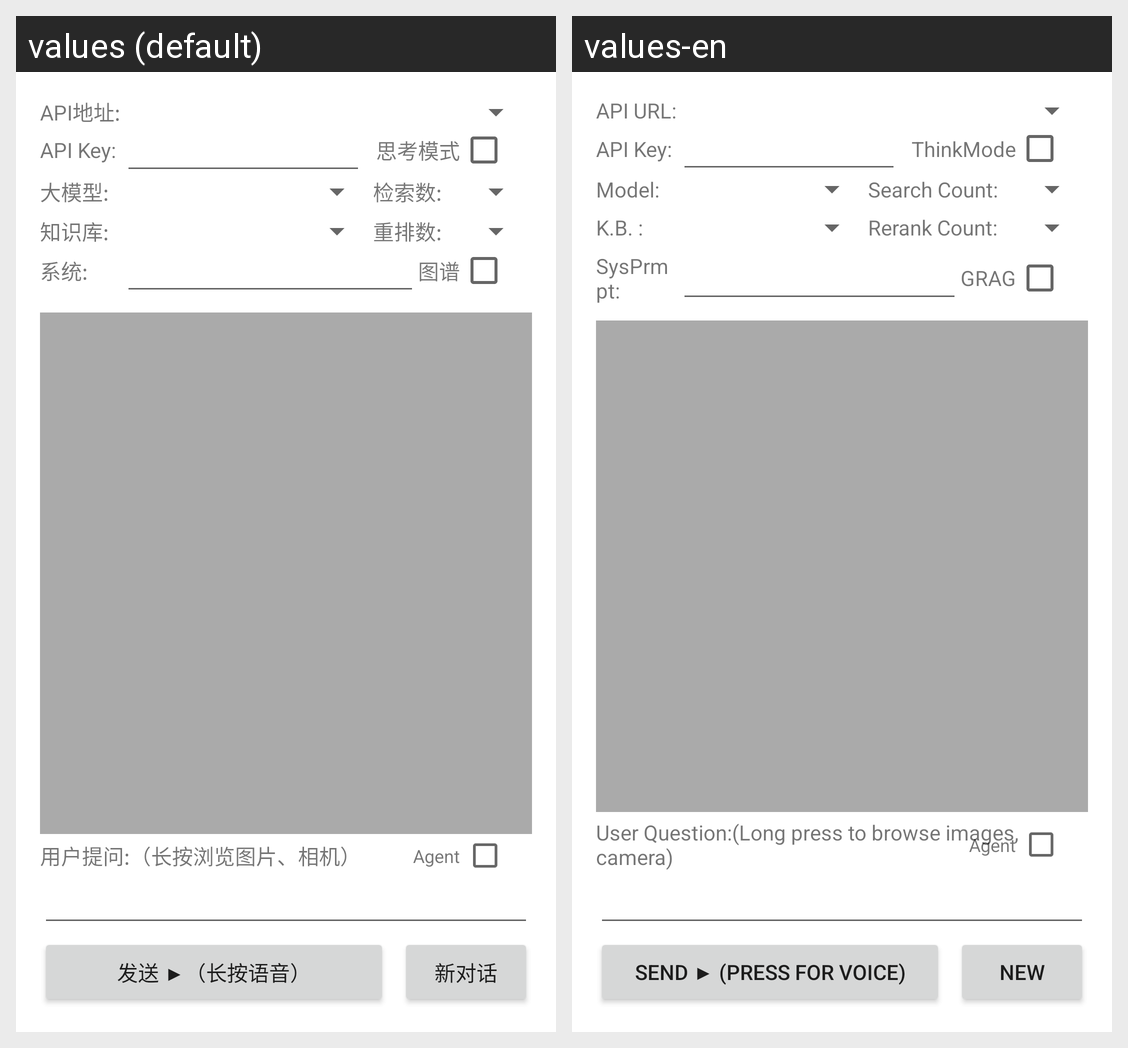

This grid shows one Android layout under two languages. Give, for every string resource on the screen, its name, the default text and each shown locale's text.
Android screen res/layout/fragment_rag_qa.xml rendered under 2 locales, left to right: values (default), values-en. Device: Nexus 5 (rendered at 1080×1920; each locale shown at half size, 540×960, under a caption strip naming it); theme Theme.OfflineAI.
Strings drawn on this screen, with the default value and each locale's value (text and hints the layout hard-codes, and strings that could not be matched under every locale, appear in the picture but are not listed):

label_llm_api_url
  values: API地址:
  values-en: API URL:

label_llm_api_key
  values: API Key:
  values-en: API Key:

text_thinking_mode
  values: 思考模式
  values-en: ThinkMode

label_llm_model
  values: 大模型:
  values-en: Model:

label_knowledge_base
  values: 知识库:
  values-en: K.B. :

label_search_depth
  values: 检索数:
  values-en: Search Count:

label_rerank_count
  values: 重排数:
  values-en: Rerank Count:

label_system_prompt
  values: 系统:
  values-en: SysPrmpt:

label_graph_rag_short
  values: 图谱
  values-en: GRAG

label_user_prompt
  values: 用户提问:（长按浏览图片、相机）
  values-en: User Question:(Long press to browse images, camera)

label_agent_mode
  values: Agent
  values-en: Agent

button_send
  values: 发送 ▶（长按语音）
  values-en: Send ▶ (Press For Voice)

text_new_conversation
  values: 新对话
  values-en: New
